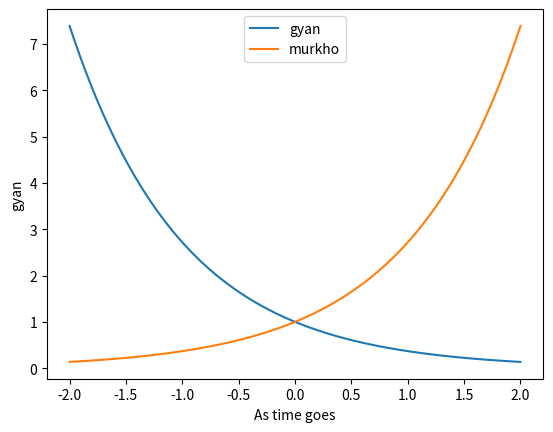

Python code for this plot:
import numpy as np
x = np.linspace(-2,2,1000)
y1 = np.exp(-x)
y2 = np.exp(x)
import matplotlib.pyplot as plt
plt.plot(x,y1,label= 'gyan')
plt.plot(x,y2,label = 'murkho')
plt.xlabel('As time goes')
plt.ylabel('gyan')

plt.legend()
plt.savefig('brainless_maniac_ok.png')
plt.show()
